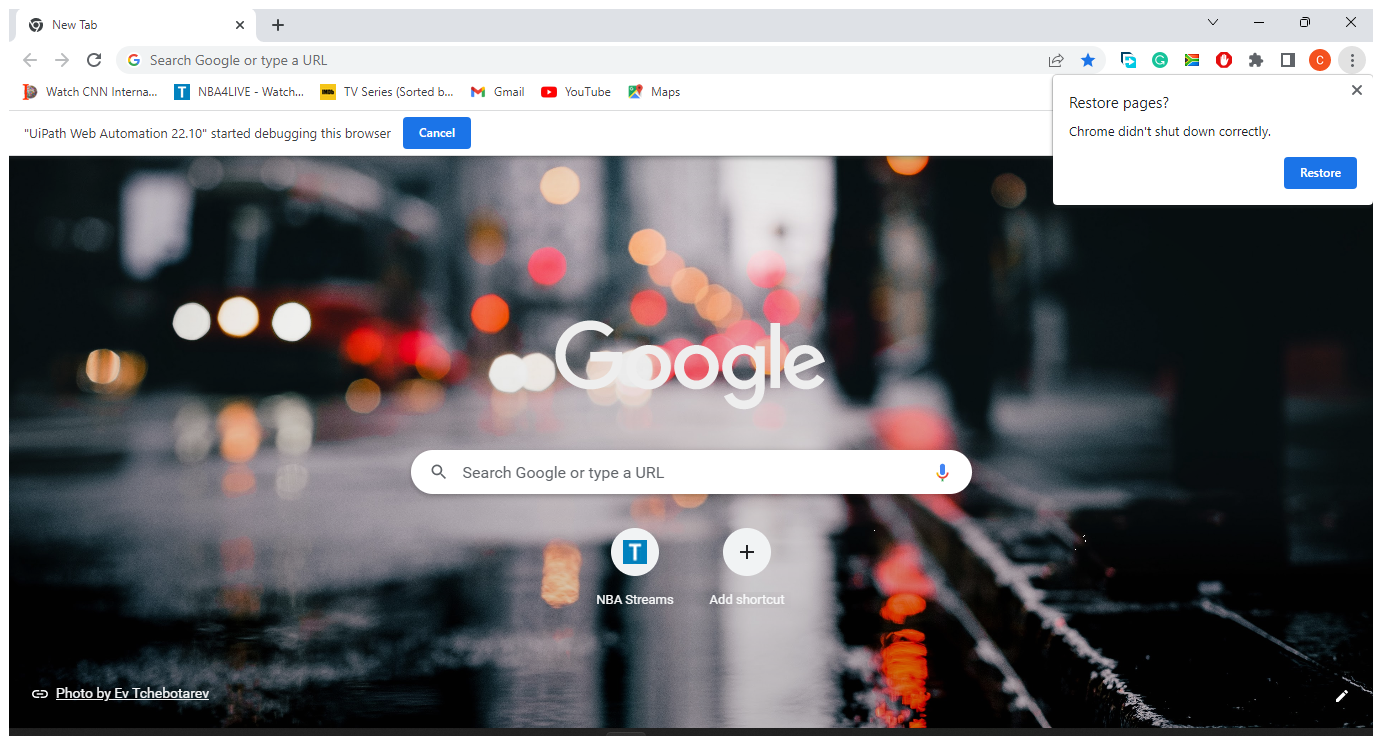
Task: User Acceptance Testing
Workflow: Main

Step 1: Use Browser Chrome: New Tab (chrome.exe)

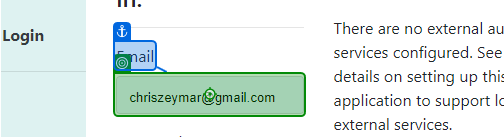
Step 2: type [credentials.Username] into 'Email'

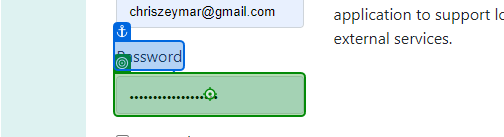
Step 3: type [credentials.Password] into 'Password'

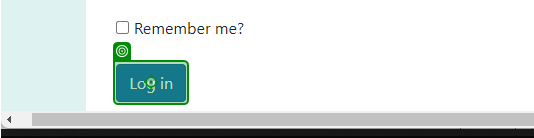
Step 4: click on 'Log in'

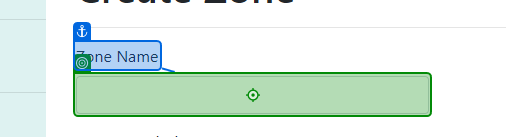
Step 5: type [CurrentRow.Item(1).ToString] into 'Zone Name'

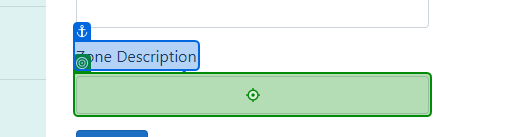
Step 6: type [CurrentRow.Item(2).ToString] into 'Zone Description'

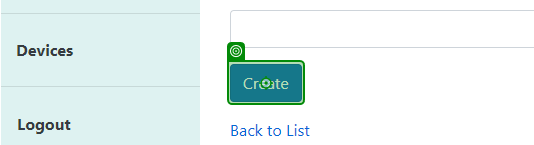
Step 7: click

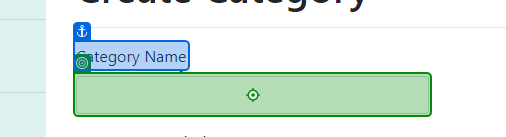
Step 8: type [CurrentRow.Item(1).ToString] into 'Category Name'

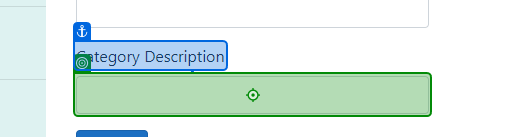
Step 9: type [CurrentRow.Item(2).ToString] into 'Category Description'

Step 10: click on 'Create' (same screen as step 7)

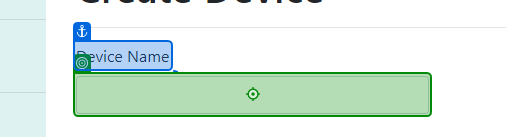
Step 11: type [CurrentRow.Item(1).ToString] into 'Device Name'

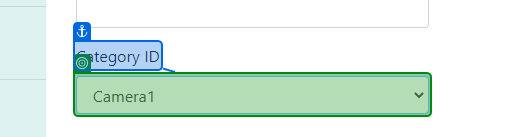
Step 12: select "Camera" in 'Category ID'

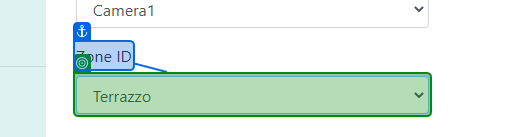
Step 13: select [CurrentRow.Item(3).ToString] in 'Zone ID'

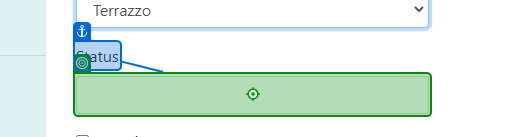
Step 14: type [CurrentRow.Item(4).ToString] into 'Status'

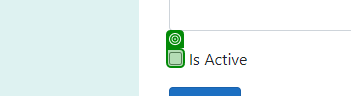
Step 15 [then]: check (repeated 2 times)

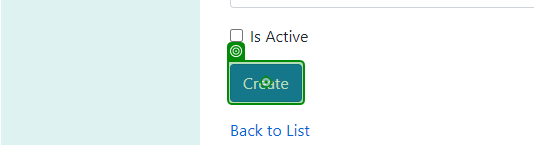
Step 17: click on 'Create'

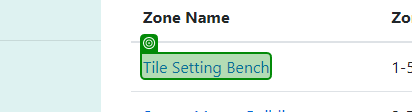
Step 18: get-text from 'Tile Setting Bench'

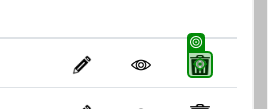
Step 19: click

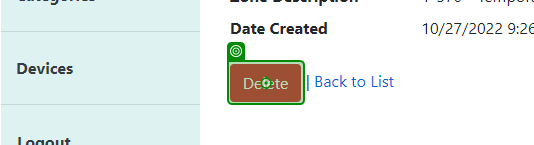
Step 20: click on 'Delete'

Step 21: get-text from 'Tile Setting Bench' (same screen as step 18)

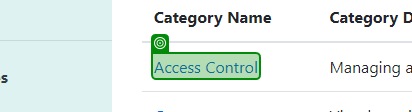
Step 22: get-text from 'Tile Setting Bench'

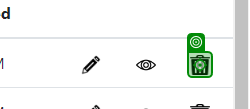
Step 23: click

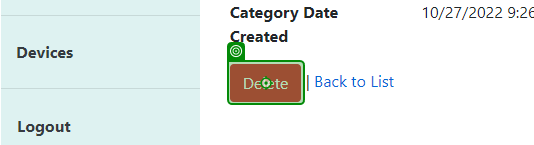
Step 24: click on 'Delete'

Step 25: get-text from 'Tile Setting Bench' (same screen as step 22)

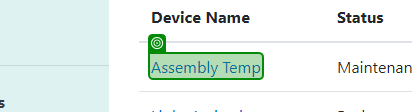
Step 26: get-text from 'Tile Setting Bench'

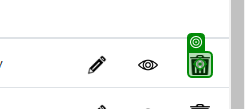
Step 27: click

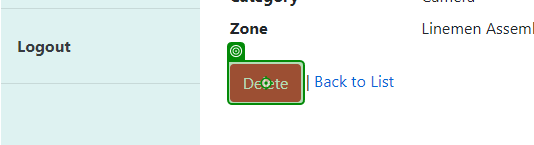
Step 28: click on 'Delete'

Step 29: get-text from 'Tile Setting Bench' (same screen as step 22)